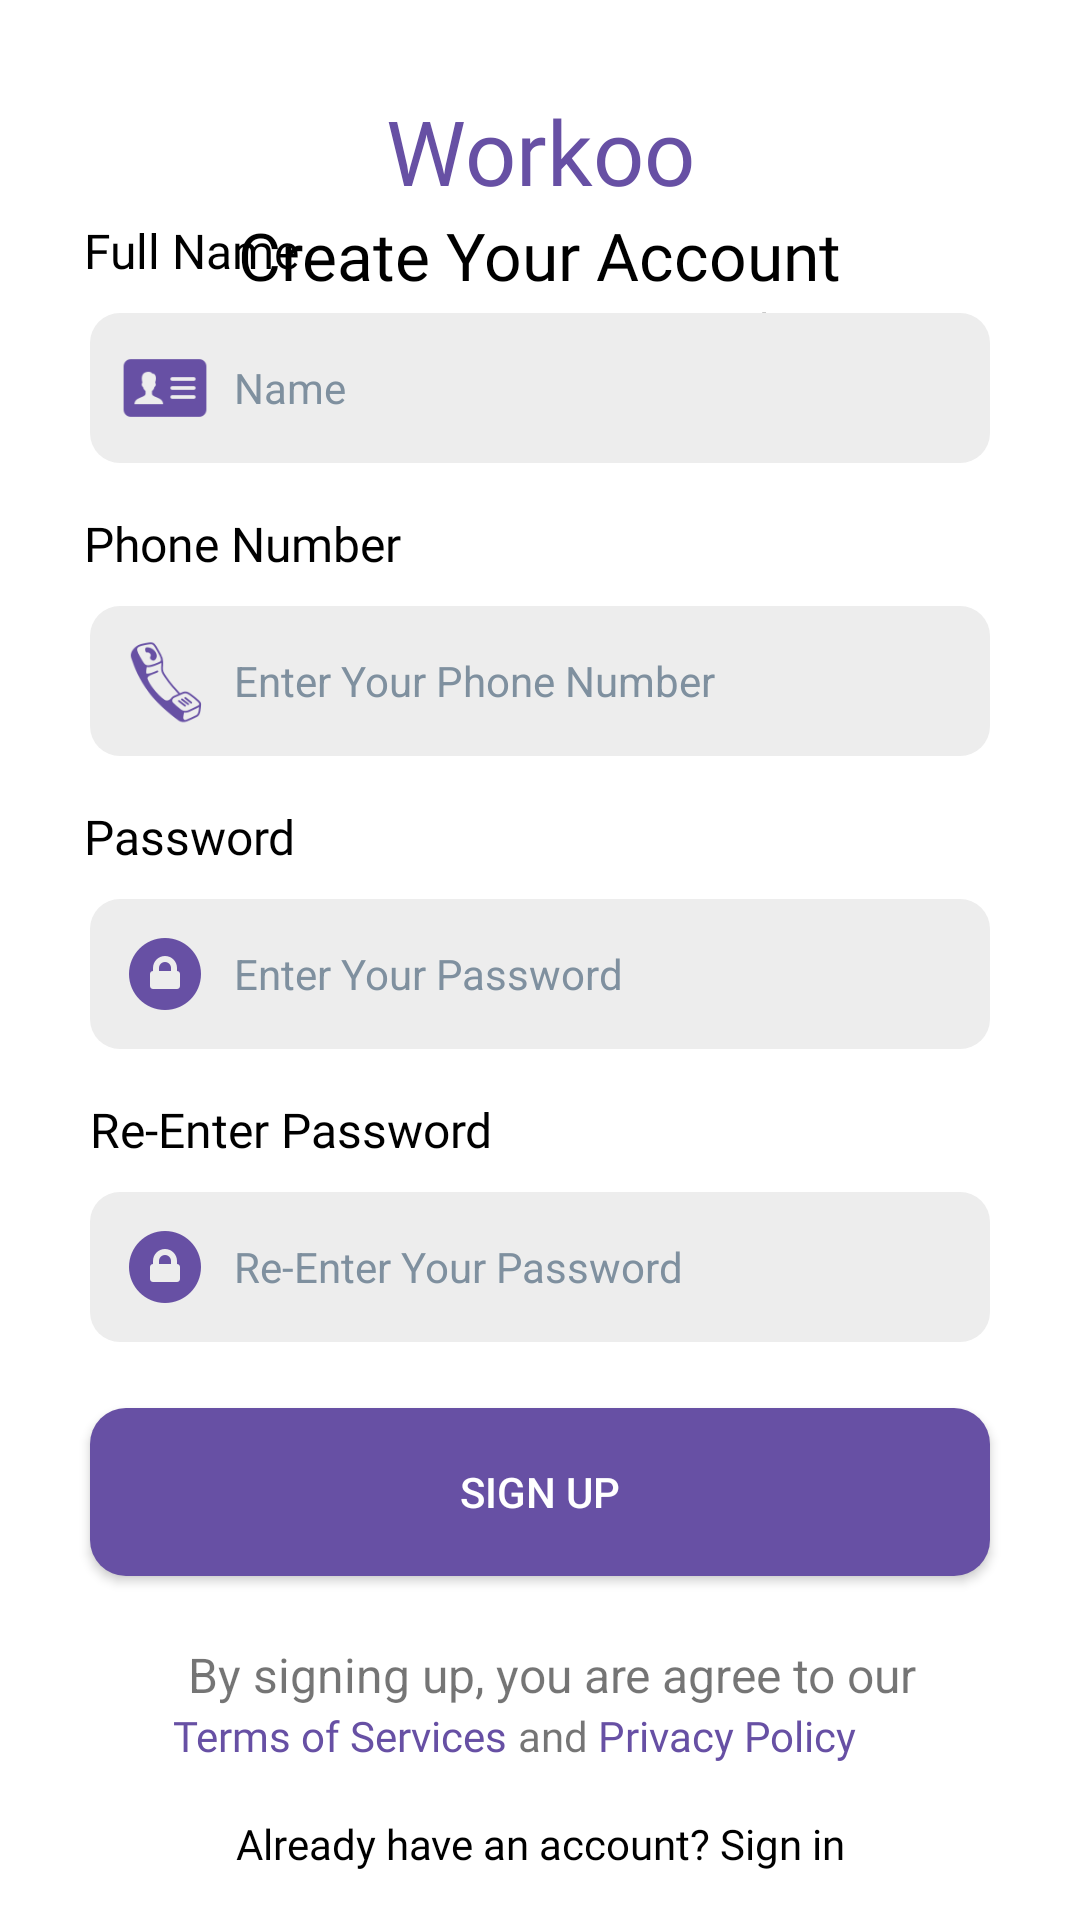

The Android layout XML behind this screen, and the referenced resources:
<!-- AndroidManifest.xml: application theme Theme.Workoo -->
<!-- res/layout/activity_user_sign_up.xml -->
<?xml version="1.0" encoding="utf-8"?>
<androidx.constraintlayout.widget.ConstraintLayout xmlns:android="http://schemas.android.com/apk/res/android"
    xmlns:app="http://schemas.android.com/apk/res-auto"
    xmlns:tools="http://schemas.android.com/tools"
    android:layout_width="match_parent"
    android:layout_height="match_parent"
    android:background="@color/white"
    tools:context=".SignUp_SIgnIn.UserSignUp">

    <TextView
    android:id="@+id/textView2"
    android:layout_width="wrap_content"
    android:layout_height="wrap_content"
    android:fontFamily="@font/poppins_bold"
    android:text="@string/workoo"
    android:textColor="@color/purple"
    android:textSize="30sp"
    android:layout_marginTop="30sp"
    app:layout_constraintEnd_toEndOf="parent"
    app:layout_constraintStart_toStartOf="parent"
    app:layout_constraintTop_toTopOf="parent" />

    <TextView
        android:id="@+id/textView4"
        android:layout_width="wrap_content"
        android:layout_height="wrap_content"
        android:fontFamily="@font/poppins_semibold"
        android:text="Create Your Account"
        android:textColor="@color/black"

        android:textSize="22dp"
        app:layout_constraintEnd_toEndOf="parent"
        app:layout_constraintStart_toStartOf="parent"
        app:layout_constraintTop_toBottomOf="@+id/textView2" />

    <TextView
        android:id="@+id/taskertotalFair"
        android:layout_width="wrap_content"
        android:layout_height="wrap_content"
        android:text="Create Your Account to Explore"
        android:textSize="14sp"
        app:layout_constraintEnd_toEndOf="parent"
        app:layout_constraintStart_toStartOf="parent"
        app:layout_constraintTop_toBottomOf="@+id/textView4" />

    <TextView
        android:id="@+id/textView13"
        android:layout_width="wrap_content"
        android:layout_height="wrap_content"
        android:layout_marginStart="28dp"
        android:fontFamily="@font/poppins_medium"
        android:text="Full Name"
        android:textColor="@color/black"
        android:layout_marginBottom="10sp"
        android:textSize="16sp"
        app:layout_constraintBottom_toTopOf="@+id/name"
        app:layout_constraintStart_toStartOf="parent" />

    <EditText
        android:id="@+id/name"
        android:layout_width="match_parent"
        android:layout_height="50dp"
        android:background="@drawable/text_background"
        android:ems="10"
        android:paddingEnd="10sp"
        android:textSize="14sp"
        android:hint="@string/name"
        android:inputType="text"
        android:paddingStart="48sp"
        android:layout_marginStart="30sp"
        android:layout_marginEnd="30sp"
        android:textColorHint="#7F909F"
        android:layout_marginBottom="16sp"
        app:layout_constraintBottom_toTopOf="@+id/textView10"
        app:layout_constraintEnd_toEndOf="parent"
        app:layout_constraintStart_toStartOf="parent" />

    <TextView
        android:id="@+id/textView10"
        android:layout_width="wrap_content"
        android:layout_height="wrap_content"
        android:layout_marginStart="28dp"
        android:layout_marginBottom="10sp"
        android:fontFamily="@font/poppins_medium"
        android:text="Phone Number"
        android:textColor="@color/black"
        android:textSize="16sp"
        app:layout_constraintBottom_toTopOf="@+id/phoneNumber"
        app:layout_constraintStart_toStartOf="parent" />

    <EditText
        android:id="@+id/phoneNumber"
        android:layout_width="match_parent"
        android:layout_height="50dp"
        android:layout_marginStart="30sp"
        android:layout_marginEnd="30sp"
        android:background="@drawable/text_background"
        android:ems="10"
        android:paddingEnd="10sp"
        android:textSize="14sp"
        android:layout_marginBottom="16sp"
        android:hint="Enter Your Phone Number"
        android:inputType="phone"
        android:paddingLeft="48sp"
        android:textColorHint="#7F909F"
        app:layout_constraintBottom_toTopOf="@+id/textView9"
        app:layout_constraintEnd_toEndOf="parent"
        app:layout_constraintHorizontal_bias="0.0"
        app:layout_constraintStart_toStartOf="parent" />

    <ImageView
        android:id="@+id/imageView4"
        android:layout_width="30dp"
        android:layout_height="30dp"
        android:layout_marginStart="10sp"
        app:layout_constraintBottom_toBottomOf="@+id/phoneNumber"
        app:layout_constraintStart_toStartOf="@+id/phoneNumber"
        app:layout_constraintTop_toTopOf="@+id/phoneNumber"
        app:srcCompat="@drawable/phone_icon" />

    <TextView
        android:id="@+id/textView9"
        android:layout_width="wrap_content"
        android:layout_height="wrap_content"
        android:layout_marginStart="28dp"
        android:layout_marginBottom="10dp"
        android:fontFamily="@font/poppins_medium"
        android:text="Password"
        android:textColor="@color/black"
        android:textSize="16sp"
        app:layout_constraintBottom_toTopOf="@+id/password"
        app:layout_constraintStart_toStartOf="parent" />


    <EditText
        android:id="@+id/password"
        android:layout_width="match_parent"
        android:layout_height="50dp"
        android:layout_marginStart="30sp"
        android:layout_marginEnd="30sp"
        android:layout_marginBottom="16dp"
        android:background="@drawable/text_background"
        android:ems="10"
        android:paddingEnd="10sp"
        android:textSize="14sp"
        android:hint="Enter Your Password"
        android:inputType="textPassword"
        android:paddingLeft="48sp"
        android:textColorHint="#7F909F"
        app:layout_constraintBottom_toTopOf="@+id/textView11"
        app:layout_constraintEnd_toEndOf="parent"
        app:layout_constraintHorizontal_bias="0.0"
        app:layout_constraintStart_toStartOf="parent" />

    <ImageView
        android:id="@+id/imageView5"
        android:layout_width="30sp"
        android:layout_height="30sp"
        android:layout_marginStart="10sp"
        app:layout_constraintBottom_toBottomOf="@+id/password"
        app:layout_constraintStart_toStartOf="@+id/password"
        app:layout_constraintTop_toTopOf="@+id/password"
        app:srcCompat="@drawable/passowrd_icon" />

    <TextView
        android:id="@+id/textView11"
        android:layout_width="wrap_content"
        android:layout_height="wrap_content"
        android:layout_marginStart="30dp"
        android:fontFamily="@font/poppins_medium"
        android:text="Re-Enter Password"
        android:textColor="@color/black"
        android:textSize="16sp"
        android:layout_marginBottom="10sp"
        app:layout_constraintBottom_toTopOf="@+id/reEnterPassword"
        app:layout_constraintStart_toStartOf="parent" />

    <EditText
        android:id="@+id/reEnterPassword"
        android:layout_width="match_parent"
        android:layout_height="50dp"
        android:layout_marginStart="30sp"
        android:layout_marginEnd="30sp"
        android:background="@drawable/text_background"
        android:ems="10"
        android:paddingEnd="10sp"
        android:textSize="14sp"
        android:hint="Re-Enter Your Password"
        android:inputType="textPassword"
        android:paddingLeft="48sp"
        android:layout_marginBottom="22sp"
        android:textColorHint="#7F909F"
        app:layout_constraintBottom_toTopOf="@+id/SignUp"
        app:layout_constraintEnd_toEndOf="parent"
        app:layout_constraintStart_toStartOf="parent" />

    <ImageView
        android:layout_width="30sp"
        android:layout_height="30sp"
        android:src="@drawable/passowrd_icon"
        android:layout_marginLeft="10sp"
        app:layout_constraintBottom_toBottomOf="@+id/reEnterPassword"
        app:layout_constraintStart_toStartOf="@+id/reEnterPassword"
        app:layout_constraintTop_toTopOf="@+id/reEnterPassword" />

    <ImageView
        android:layout_marginStart="10sp"
        android:id="@+id/imageView3"
        android:layout_width="30sp"
        android:layout_height="30sp"
        app:layout_constraintBottom_toBottomOf="@+id/name"
        app:layout_constraintStart_toStartOf="@+id/name"
        app:layout_constraintTop_toTopOf="@+id/name"
        app:srcCompat="@drawable/name" />

    <Button
        android:id="@+id/SignUp"
        android:layout_width="match_parent"
        android:layout_height="56sp"
        android:layout_marginStart="30sp"
        android:layout_marginEnd="30sp"
        android:background="@drawable/button_background"
        android:text="Sign Up"
        android:layout_marginBottom="22sp"
        android:textColor="@color/white"
        app:layout_constraintBottom_toTopOf="@+id/textView6"
        app:layout_constraintEnd_toEndOf="parent"
        app:layout_constraintHorizontal_bias="0.0"
        app:layout_constraintStart_toStartOf="parent" />

    <TextView
        android:id="@+id/textView6"
        android:layout_width="wrap_content"
        android:layout_height="wrap_content"
        android:text="  By signing up, you are agree to our"
        android:textSize="16sp"
        android:layout_marginBottom="36sp"
        app:layout_constraintBottom_toTopOf="@+id/SignIn"
        app:layout_constraintEnd_toEndOf="parent"
        app:layout_constraintStart_toStartOf="parent" />

    <TextView
        android:id="@+id/textView8"
        android:layout_width="wrap_content"
        android:layout_height="wrap_content"
        android:fontFamily="@font/poppins_semibold"
        android:text="Terms of Services "
        android:textColor="@color/purple"
        android:layout_marginStart="3dp"
        app:layout_constraintStart_toStartOf="@+id/textView6"
        app:layout_constraintTop_toBottomOf="@+id/textView6" />

    <TextView
        android:id="@+id/textView12"
        android:layout_width="wrap_content"
        android:layout_height="wrap_content"
        android:text="and "
        app:layout_constraintStart_toEndOf="@+id/textView8"
        app:layout_constraintTop_toBottomOf="@+id/textView6" />

    <TextView
        android:id="@+id/textView14"
        android:layout_width="wrap_content"
        android:layout_height="wrap_content"
        android:fontFamily="@font/poppins_semibold"
        android:text="Privacy Policy"
        android:textColor="@color/purple"
        app:layout_constraintStart_toEndOf="@+id/textView12"
        app:layout_constraintTop_toBottomOf="@+id/textView6" />
    <TextView
        android:id="@+id/SignIn"
        android:layout_width="wrap_content"
        android:layout_height="wrap_content"
        android:layout_marginBottom="16dp"
        android:textSize="14sp"
        android:fontFamily="@font/poppins_medium"
        android:textColor="@color/black"
        android:text="Already have an account? Sign in"
        android:textAlignment="textEnd"
        app:layout_constraintBottom_toBottomOf="parent"
        app:layout_constraintEnd_toEndOf="parent"
        app:layout_constraintStart_toStartOf="parent"/>
</androidx.constraintlayout.widget.ConstraintLayout>
<!-- resources referenced by this layout -->
<resources>
  <color name="black">#FF000000</color>
  <color name="purple">#6750A4</color>
  <color name="white">#FFFFFFFF</color>
  <!-- drawable button_background (drawable) -->
  <?xml version="1.0" encoding="utf-8"?>
  
      <shape xmlns:android="http://schemas.android.com/apk/res/android">
      <solid android:color="#6750A4" />
          <corners android:radius="12dp" />  
      </shape>
  <!-- drawable name: png bitmap (drawable, 1146 bytes) -->
  <!-- drawable passowrd_icon: png bitmap (drawable, 1556 bytes) -->
  <!-- drawable phone_icon: png bitmap (drawable, 3155 bytes) -->
  <!-- drawable text_background (drawable) -->
  <?xml version="1.0" encoding="utf-8"?>
  
  <shape xmlns:android="http://schemas.android.com/apk/res/android">
      <solid android:color="#EDEDED" />
      <corners android:radius="10dp" />  
  </shape>
  <string name="name">Name</string>
  <string name="workoo">Workoo</string>
  <style name="Theme.Workoo" parent="Base.Theme.Workoo">
      </style>
  <style name="Base.Theme.Workoo" parent="Theme.AppCompat.Light.NoActionBar">
  
          
          
      </style>
</resources>
